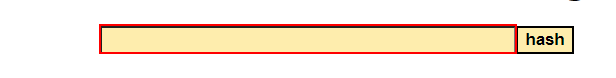
Workflow: ExtractingHash

Step 1: type "[In_Dr_Row.Item("HashCode").ToString]" into the text box in window 'SHA1 online' (chrome.exe)

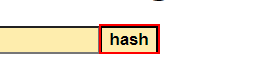
Step 2: click on the text box in window 'SHA1 online' (chrome.exe)

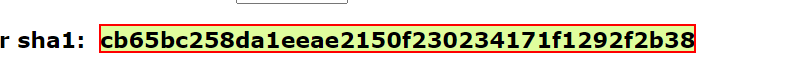
Step 3: get-text from the element in window 'SHA1 online' (chrome.exe)
